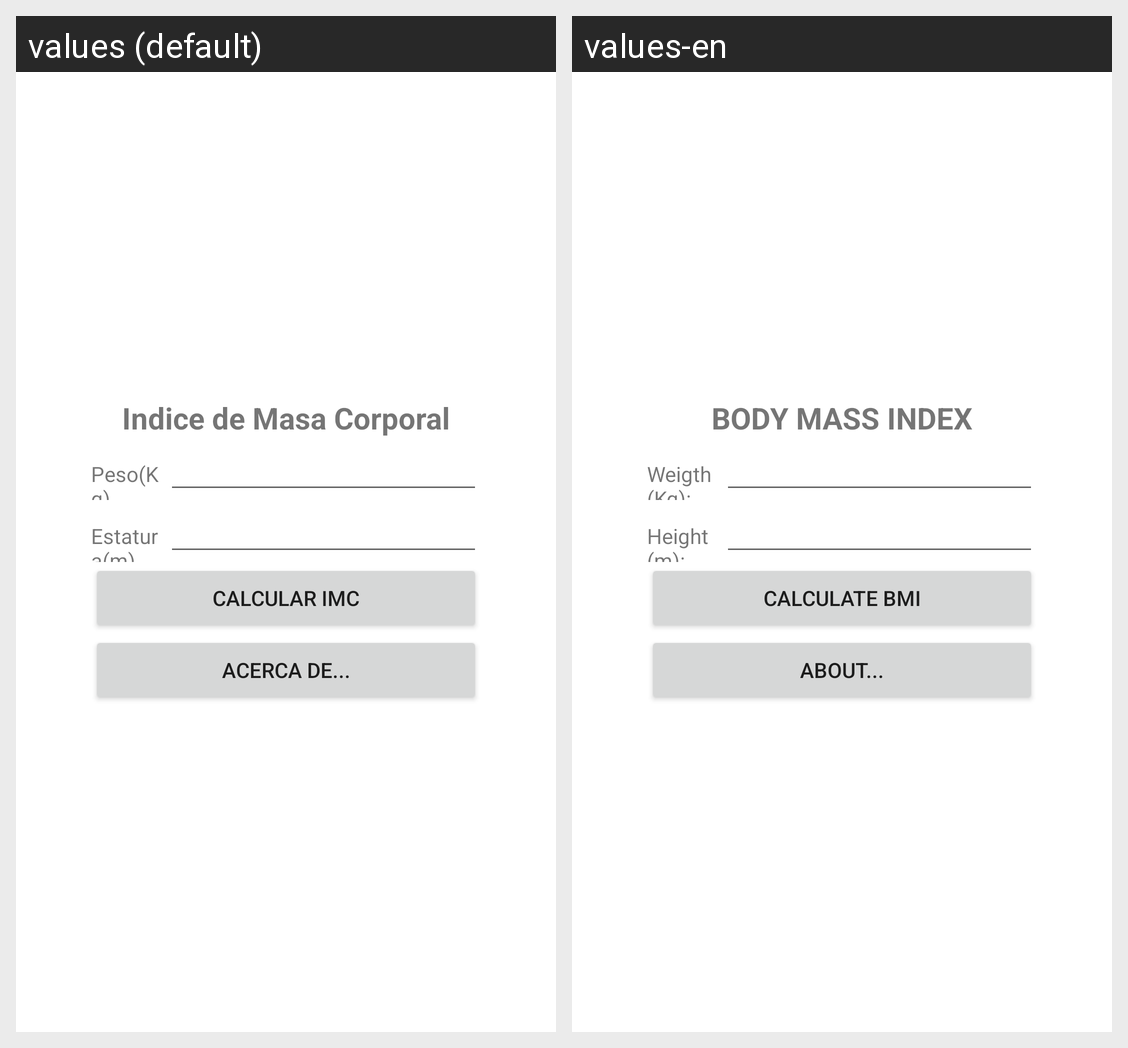

Translations of the strings shown on this Android screen, per locale in the grid:
Android screen res/layout/activity_main.xml rendered under 2 locales, left to right: values (default), values-en. Device: Nexus 5 (rendered at 1080×1920; each locale shown at half size, 540×960, under a caption strip naming it); theme Theme.U3IMCApp.
Strings drawn on this screen, with the default value and each locale's value (text and hints the layout hard-codes, and strings that could not be matched under every locale, appear in the picture but are not listed):

imc_titulo
  values: Indice de Masa Corporal
  values-en: BODY MASS INDEX

peso
  values: Peso(Kg)
  values-en: Weigth (Kg): 

estatura
  values: Estatura(m)
  values-en: Height (m):

boton_calcular
  values: Calcular IMC
  values-en: Calculate BMI

boton_acerca_de
  values: Acerca de...
  values-en: About...
